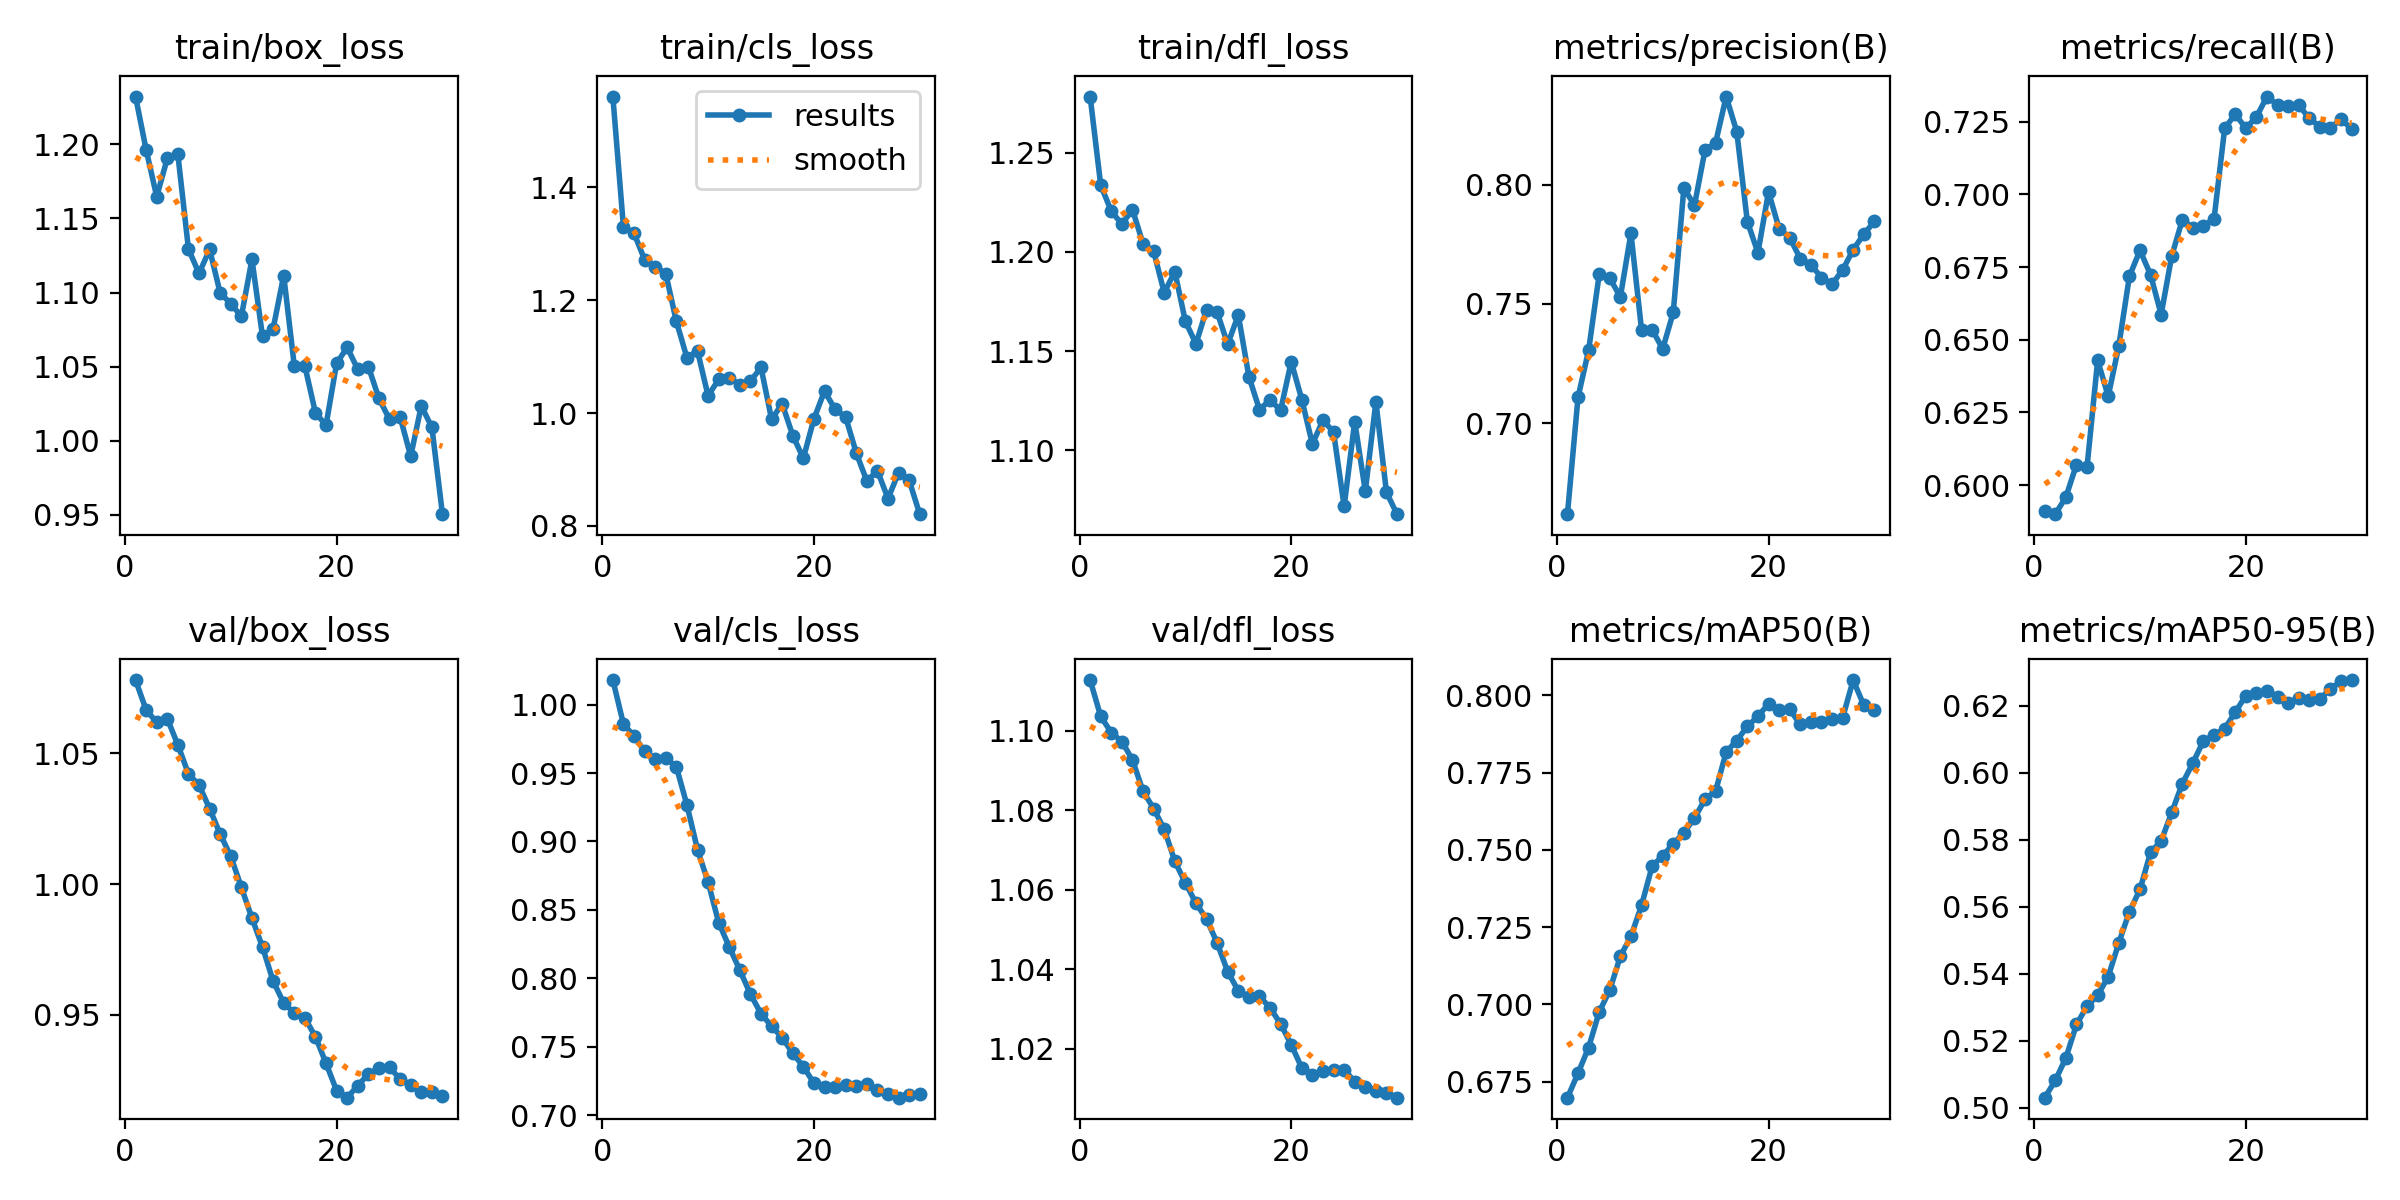

The file beside this chart, header and first rows:
epoch, time, train/box_loss, train/cls_loss, train/dfl_loss, metrics/precision(B), metrics/recall(B), metrics/mAP50(B), metrics/mAP50-95(B), val/box_loss, val/cls_loss, val/dfl_loss, lr/pg0, lr/pg1, lr/pg2
1, 5.008, 1.232, 1.561, 1.278, 0.6618, 0.5913, 0.6698, 0.5031, 1.078, 1.018, 1.113, 8.33e-06, 8.33e-06, 8.33e-06
2, 7.947, 1.196, 1.33, 1.234, 0.7108, 0.59, 0.6777, 0.5082, 1.067, 0.9859, 1.104, 1.72609e-05, 1.72609e-05, 1.72609e-05
3, 10.76, 1.165, 1.319, 1.22, 0.7305, 0.5959, 0.686, 0.515, 1.062, 0.9769, 1.1, 2.55636e-05, 2.55636e-05, 2.55636e-05
4, 13.64, 1.19, 1.272, 1.214, 0.7623, 0.6071, 0.6975, 0.5249, 1.063, 0.9661, 1.097, 3.32379e-05, 3.32379e-05, 3.32379e-05
5, 16.37, 1.193, 1.26, 1.221, 0.7608, 0.6064, 0.7046, 0.5303, 1.053, 0.9601, 1.093, 4.02839e-05, 4.02839e-05, 4.02839e-05
6, 19.06, 1.129, 1.247, 1.204, 0.7529, 0.6429, 0.7156, 0.5336, 1.042, 0.961, 1.085, 4.67016e-05, 4.67016e-05, 4.67016e-05
7, 21.73, 1.113, 1.162, 1.2, 0.7796, 0.6306, 0.722, 0.5392, 1.038, 0.9546, 1.08, 5.24909e-05, 5.24909e-05, 5.24909e-05
8, 24.65, 1.129, 1.098, 1.179, 0.7392, 0.6479, 0.732, 0.5492, 1.029, 0.9267, 1.075, 5.76519e-05, 5.76519e-05, 5.76519e-05
9, 27.31, 1.1, 1.11, 1.19, 0.7392, 0.6718, 0.7447, 0.5585, 1.019, 0.8941, 1.067, 6.21846e-05, 6.21846e-05, 6.21846e-05
10, 29.99, 1.092, 1.031, 1.165, 0.7311, 0.6808, 0.7481, 0.5652, 1.011, 0.8703, 1.062, 6.6089e-05, 6.6089e-05, 6.6089e-05
11, 32.8, 1.084, 1.06, 1.154, 0.7464, 0.6724, 0.7519, 0.5762, 0.9988, 0.8408, 1.057, 6.93651e-05, 6.93651e-05, 6.93651e-05
12, 35.39, 1.122, 1.063, 1.171, 0.7987, 0.6587, 0.7556, 0.5796, 0.987, 0.8229, 1.053, 7.20129e-05, 7.20129e-05, 7.20129e-05
13, 38.09, 1.07, 1.05, 1.17, 0.7913, 0.6788, 0.7602, 0.5881, 0.9759, 0.806, 1.047, 7.1876e-05, 7.1876e-05, 7.1876e-05
14, 40.93, 1.076, 1.056, 1.153, 0.8145, 0.6913, 0.7663, 0.5967, 0.9629, 0.7885, 1.039, 6.7949e-05, 6.7949e-05, 6.7949e-05
15, 43.66, 1.111, 1.081, 1.168, 0.8176, 0.6886, 0.769, 0.6029, 0.9546, 0.7742, 1.035, 6.4022e-05, 6.4022e-05, 6.4022e-05
16, 46.25, 1.051, 0.9888, 1.137, 0.837, 0.6892, 0.7817, 0.6096, 0.9507, 0.765, 1.033, 6.0095e-05, 6.0095e-05, 6.0095e-05
17, 49.07, 1.05, 1.017, 1.12, 0.8222, 0.6916, 0.7853, 0.6111, 0.9489, 0.7567, 1.033, 5.6168e-05, 5.6168e-05, 5.6168e-05
18, 51.71, 1.019, 0.9601, 1.125, 0.7845, 0.7227, 0.79, 0.6131, 0.9417, 0.7453, 1.03, 5.2241e-05, 5.2241e-05, 5.2241e-05
19, 54.3, 1.011, 0.9199, 1.12, 0.7715, 0.7276, 0.7932, 0.618, 0.9315, 0.7355, 1.026, 4.8314e-05, 4.8314e-05, 4.8314e-05
20, 57.07, 1.052, 0.9896, 1.145, 0.797, 0.7228, 0.7973, 0.623, 0.9211, 0.7235, 1.021, 4.4387e-05, 4.4387e-05, 4.4387e-05
21, 84.52, 1.063, 1.039, 1.126, 0.7815, 0.7266, 0.7953, 0.6237, 0.9184, 0.7208, 1.015, 4.046e-05, 4.046e-05, 4.046e-05
22, 87.07, 1.048, 1.007, 1.103, 0.7778, 0.7337, 0.7954, 0.6244, 0.923, 0.7207, 1.014, 3.6533e-05, 3.6533e-05, 3.6533e-05
23, 89.64, 1.05, 0.9928, 1.115, 0.769, 0.7308, 0.7906, 0.6226, 0.9274, 0.7219, 1.015, 3.2606e-05, 3.2606e-05, 3.2606e-05
24, 92.47, 1.029, 0.9292, 1.109, 0.7665, 0.7303, 0.7913, 0.6208, 0.9296, 0.7213, 1.015, 2.8679e-05, 2.8679e-05, 2.8679e-05
25, 95.02, 1.014, 0.8795, 1.072, 0.761, 0.7307, 0.7914, 0.6224, 0.9302, 0.7229, 1.015, 2.4752e-05, 2.4752e-05, 2.4752e-05
26, 97.58, 1.016, 0.8976, 1.114, 0.7582, 0.7261, 0.7923, 0.6217, 0.9254, 0.7186, 1.012, 2.0825e-05, 2.0825e-05, 2.0825e-05
27, 100.4, 0.9896, 0.8485, 1.079, 0.7642, 0.7232, 0.7927, 0.622, 0.9231, 0.7152, 1.01, 1.6898e-05, 1.6898e-05, 1.6898e-05
28, 103, 1.024, 0.8943, 1.124, 0.7727, 0.7228, 0.8049, 0.625, 0.9207, 0.7128, 1.009, 1.2971e-05, 1.2971e-05, 1.2971e-05
29, 105.5, 1.009, 0.8805, 1.079, 0.7792, 0.7259, 0.7968, 0.6274, 0.9207, 0.7148, 1.009, 9.044e-06, 9.044e-06, 9.044e-06
30, 108.3, 0.9505, 0.8207, 1.068, 0.7846, 0.7224, 0.7953, 0.6276, 0.9191, 0.7154, 1.008, 5.117e-06, 5.117e-06, 5.117e-06
